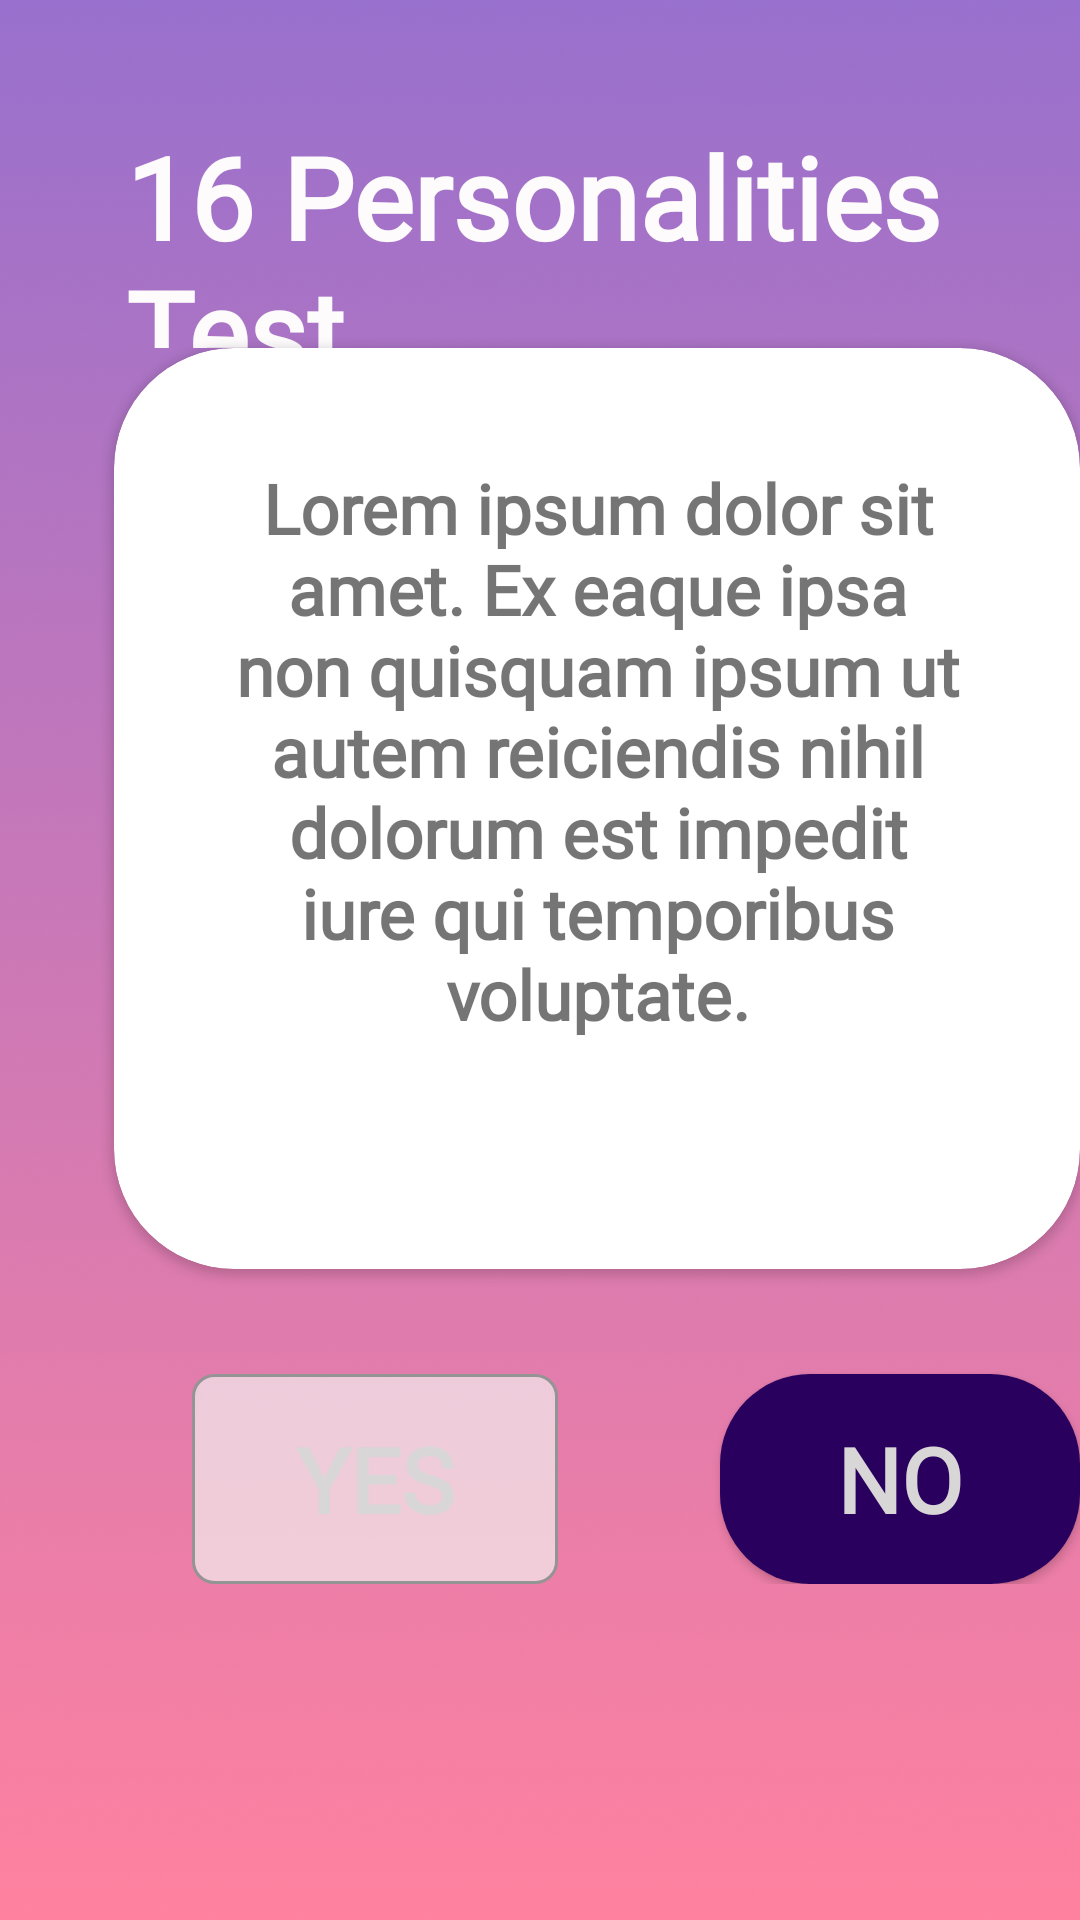

Reconstruct the res/layout file that produces this screen, plus the resources it refers to.
<!-- AndroidManifest.xml: application theme Theme.PersonalityTest -->
<!-- res/layout/activity_quiz.xml -->
<?xml version="1.0" encoding="utf-8"?>
<RelativeLayout xmlns:android="http://schemas.android.com/apk/res/android"
    xmlns:app="http://schemas.android.com/apk/res-auto"
    xmlns:tools="http://schemas.android.com/tools"
    android:layout_width="match_parent"
    android:layout_height="match_parent"
    android:background="@drawable/colorbg"
    tools:context=".QuizPage">

    <RelativeLayout
        android:layout_width="wrap_content"
        android:layout_height="wrap_content"
        android:layout_alignParentStart="true"
        android:layout_alignParentTop="true">
        android:layout_alignParentEnd="true"
        android:layout_alignParentBottom="true"

        <TextView
            android:id="@+id/textView34"
            android:layout_width="338dp"
            android:layout_height="76dp"
            android:layout_alignParentStart="true"
            android:layout_alignParentTop="true"

            android:layout_marginStart="42dp"
            android:layout_marginTop="40dp"

            android:layout_marginBottom="338dp"
            android:fontFamily="@font/stix"
            android:text="16 Personalities Test"
            android:textColor="#FDFBFB"
            android:textSize="38sp"
            android:textStyle="bold" />

        <androidx.cardview.widget.CardView
            android:layout_width="339dp"
            android:layout_height="307dp"
            android:layout_alignParentStart="true"
            android:layout_alignParentTop="true"

            android:layout_marginStart="38dp"
            android:layout_marginTop="116dp"
            app:cardCornerRadius="40dp">

            <RelativeLayout
                android:layout_width="wrap_content"
                android:layout_height="331dp"
                android:layout_alignParentStart="true"
                android:layout_alignParentEnd="true"
                android:layout_alignParentBottom="true"
                android:layout_gravity="center_horizontal|center_vertical"
                android:layout_marginStart="16dp"
                android:layout_marginTop="16dp"
                android:layout_marginEnd="16dp"
                android:layout_marginBottom="16dp"
                android:orientation="vertical">

                <TextView
                    android:id="@+id/textView41"
                    android:layout_width="260dp"
                    android:layout_height="232dp"
                    android:layout_alignParentStart="true"
                    android:layout_alignParentTop="true"
                    android:layout_alignParentEnd="true"
                    android:layout_alignParentBottom="true"
                    android:layout_marginStart="24dp"
                    android:layout_marginTop="50dp"
                    android:layout_marginEnd="23dp"
                    android:layout_marginBottom="49dp"
                    android:fontFamily="@font/alata"
                    android:text="Lorem ipsum dolor sit amet. Ex eaque ipsa non quisquam ipsum ut autem reiciendis nihil dolorum est impedit iure qui temporibus voluptate."
                    android:textAlignment="center"
                    android:textSize="23sp"
                    android:textStyle="bold" />
            </RelativeLayout>
        </androidx.cardview.widget.CardView>

        <Button
            android:id="@+id/buttonyes"
            android:layout_width="122dp"
            android:layout_height="70dp"
            android:layout_alignParentStart="true"
            android:layout_alignParentTop="true"
            android:layout_marginStart="64dp"
            android:layout_marginTop="458dp"
            android:background="@drawable/custom_input_button"
            android:fontFamily="@font/alata"
            android:text="YES"
            android:textColor="#D8D6D6"
            android:textSize="30sp"
            android:textStyle="bold" />

        <Button
            android:id="@+id/buttonno"
            android:layout_width="122dp"
            android:layout_height="70dp"
            android:layout_alignParentStart="true"
            android:layout_alignParentTop="true"
            android:layout_marginStart="240dp"
            android:layout_marginTop="458dp"
            android:background="@drawable/custom_input_button2"
            android:fontFamily="@font/alata"
            android:text="NO"
            android:textColor="#D8D6D6"
            android:textSize="30sp"
            android:textStyle="bold" />

    </RelativeLayout>


</RelativeLayout>
<!-- resources referenced by this layout -->
<resources>
  <!-- drawable colorbg: png bitmap (drawable, 828354 bytes) -->
  <!-- drawable custom_input_button (drawable) -->
  <?xml version="1.0" encoding="utf-8"?>
  <selector xmlns:android="http://schemas.android.com/apk/res/android">
  
      <item android:state_enabled="true" >
          <shape android:shape="rectangle" >
              <solid android:color="#B0F3F0F0"/>
              <corners android:radius="7dp"/>
              <stroke android:width="3px" android:color="#949494"/>
          </shape>
      </item>
  
  </selector>
  <!-- drawable custom_input_button2 (drawable) -->
  <?xml version="1.0" encoding="utf-8"?>
  <selector xmlns:android="http://schemas.android.com/apk/res/android">
  
      <item android:state_enabled="true" >
          <shape android:shape="rectangle" >
              <solid android:color="#29005E"/>
              <corners android:radius="30dp"/>
          </shape>
      </item>
  
  </selector>
  <style name="Theme.PersonalityTest" parent="@style/Theme.AppCompat.Light.NoActionBar">
          
          <item name="colorPrimary">@color/purple_500</item>
          <item name="colorPrimaryVariant">@color/purple_700</item>
          <item name="colorOnPrimary">@color/white</item>
          
          <item name="colorSecondary">@color/teal_200</item>
          <item name="colorSecondaryVariant">@color/teal_700</item>
          <item name="colorOnSecondary">@color/black</item>
          
          <item name="android:statusBarColor" tools:targetApi="l">?attr/colorPrimaryVariant</item>
          
      </style>
  <!-- not gathered from this repository: default colours our renderer supplied (Android Studio template values) -->
  <color name="purple_500">#FF6200EE</color>
  <color name="purple_700">#FF3700B3</color>
  <color name="teal_200">#FF03DAC5</color>
  <color name="teal_700">#FF018786</color>
  <color name="black">#FF000000</color>
  <color name="white">#FFFFFFFF</color>
</resources>
